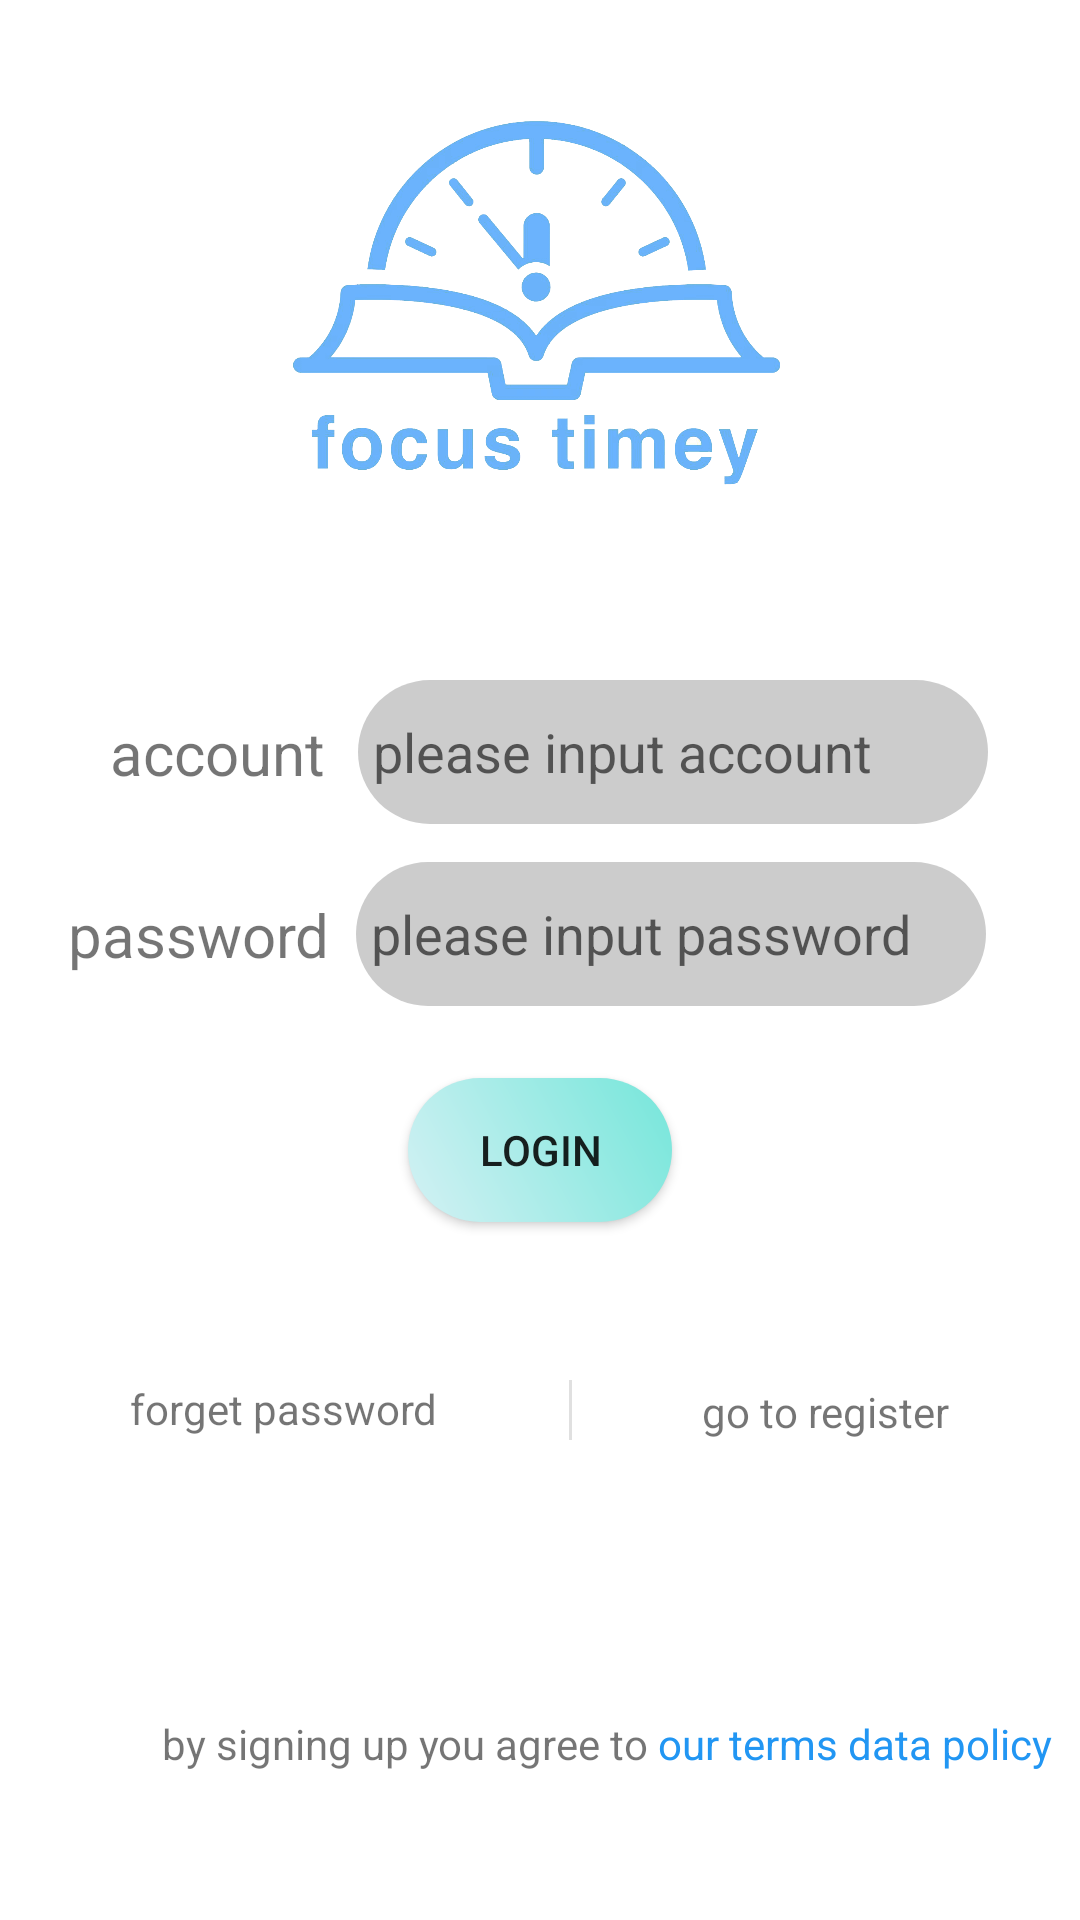

Produce the Android XML layout that renders to this screen, including the resource entries it uses.
<!-- AndroidManifest.xml: application theme Theme.Final -->
<!-- res/layout/activity_login.xml -->
<?xml version="1.0" encoding="utf-8"?>
<layout xmlns:android="http://schemas.android.com/apk/res/android"
    xmlns:app="http://schemas.android.com/apk/res-auto"
    xmlns:tools="http://schemas.android.com/tools">


    <androidx.constraintlayout.widget.ConstraintLayout
        android:layout_width="match_parent"
        android:layout_height="match_parent"
        android:id="@+id/back_video">
        <Button
            android:id="@+id/bt_login"
            android:layout_width="wrap_content"
            android:layout_height="wrap_content"
            android:layout_marginStart="8dp"
            android:layout_marginEnd="8dp"
            android:background="@drawable/login_button"
            android:text="@string/login"
            app:layout_constraintBottom_toTopOf="@+id/guideline2"
            app:layout_constraintEnd_toEndOf="parent"
            app:layout_constraintStart_toStartOf="parent"
            app:layout_constraintTop_toBottomOf="@+id/et_password"
            app:layout_constraintVertical_bias="0.737" />

        <ImageView
            android:id="@+id/iv_project_icon"
            android:layout_width="250dp"
            android:layout_height="220dp"
            android:contentDescription="@string/iv_project_icon"
            app:layout_constraintBottom_toTopOf="@+id/guideline"
            app:layout_constraintEnd_toEndOf="parent"
            app:layout_constraintHorizontal_bias="0.497"
            app:layout_constraintStart_toStartOf="parent"
            app:layout_constraintTop_toTopOf="parent"
            app:layout_constraintVertical_bias="0.467"
            app:srcCompat="@drawable/logo" />

        <TextView
            android:id="@+id/tv_account"
            android:layout_width="wrap_content"
            android:layout_height="wrap_content"
            android:text="@string/account"
            android:textSize="20sp"
            app:layout_constraintBottom_toTopOf="@+id/guideline2"
            app:layout_constraintEnd_toStartOf="@+id/et_account"
            app:layout_constraintHorizontal_bias="0.767"
            app:layout_constraintStart_toStartOf="parent"
            app:layout_constraintTop_toTopOf="@+id/guideline"
            app:layout_constraintVertical_bias="0.23" />

        <EditText
            android:id="@+id/et_account"
            android:layout_width="wrap_content"
            android:layout_height="wrap_content"
            android:autofillHints="username"
            android:background="@drawable/input_corner"
            android:ems="10"
            android:hint="@string/please_input_your_account"
            android:inputType="textPersonName"
            android:minHeight="48dp"
            app:layout_constraintBottom_toBottomOf="@+id/tv_account"
            app:layout_constraintEnd_toEndOf="parent"
            app:layout_constraintHorizontal_bias="0.796"
            app:layout_constraintStart_toStartOf="parent"
            app:layout_constraintTop_toTopOf="@+id/tv_account"
            app:layout_constraintVertical_bias="0.523"
            tools:targetApi="o" />

        <androidx.constraintlayout.widget.Guideline
            android:id="@+id/guideline2"
            android:layout_width="wrap_content"
            android:layout_height="wrap_content"
            android:orientation="horizontal"
            app:layout_constraintGuide_percent="0.65" />

        <TextView
            android:id="@+id/tv_password"
            android:layout_width="wrap_content"
            android:layout_height="wrap_content"
            android:text="@string/password"
            android:textSize="20sp"
            app:layout_constraintBottom_toTopOf="@+id/guideline2"
            app:layout_constraintEnd_toStartOf="@+id/et_password"
            app:layout_constraintHorizontal_bias="0.722"
            app:layout_constraintStart_toStartOf="parent"
            app:layout_constraintTop_toBottomOf="@+id/tv_account"
            app:layout_constraintVertical_bias="0.269" />

        <EditText
            android:id="@+id/et_password"
            android:layout_width="wrap_content"
            android:layout_height="wrap_content"
            android:autofillHints="password"
            android:background="@drawable/input_corner"
            android:ems="10"
            android:hint="@string/please_input_password"
            android:inputType="textPassword"
            android:minHeight="48dp"
            app:layout_constraintBottom_toBottomOf="@+id/tv_password"
            app:layout_constraintEnd_toEndOf="parent"
            app:layout_constraintHorizontal_bias="0.791"
            app:layout_constraintStart_toStartOf="parent"
            app:layout_constraintTop_toTopOf="@+id/tv_password"
            app:layout_constraintVertical_bias="0.523"
            tools:targetApi="o" />

        <View
            android:id="@+id/tv_vertical_line"
            android:layout_width="1dp"
            android:layout_height="20dp"
            android:background="?android:attr/listDivider"
            app:layout_constraintBottom_toBottomOf="@+id/tv_forget_password"
            app:layout_constraintEnd_toStartOf="@+id/tv_to_register"
            app:layout_constraintHorizontal_bias="0.5"
            app:layout_constraintStart_toEndOf="@+id/tv_forget_password"
            app:layout_constraintTop_toTopOf="@+id/tv_forget_password"
            app:layout_constraintVertical_bias="0.0" />

        <TextView
            android:id="@+id/tv_forget_password"
            android:layout_width="wrap_content"
            android:layout_height="wrap_content"
            android:layout_marginTop="44dp"
            android:text="@string/forget_password"
            app:layout_constraintEnd_toStartOf="@+id/tv_vertical_line"
            app:layout_constraintHorizontal_bias="0.5"
            app:layout_constraintStart_toStartOf="parent"
            app:layout_constraintTop_toTopOf="@+id/guideline2" />

        <TextView
            android:id="@+id/tv_to_register"
            android:layout_width="wrap_content"
            android:layout_height="wrap_content"
            android:text="@string/go_to_register"
            app:layout_constraintBottom_toBottomOf="@+id/tv_vertical_line"
            app:layout_constraintEnd_toEndOf="parent"
            app:layout_constraintHorizontal_bias="0.5"
            app:layout_constraintStart_toEndOf="@+id/tv_vertical_line"
            app:layout_constraintTop_toTopOf="@+id/tv_vertical_line"
            app:layout_constraintVertical_bias="1.0" />

        <androidx.constraintlayout.widget.Guideline
            android:id="@+id/guideline"
            android:layout_width="wrap_content"
            android:layout_height="wrap_content"
            android:orientation="horizontal"
            app:layout_constraintGuide_percent="0.3" />

        <TextView
            android:id="@+id/tv_agree"
            android:layout_width="wrap_content"
            android:layout_height="wrap_content"
            android:text="@string/if_login_is_meaning_to_agree"
            app:layout_constraintBottom_toBottomOf="parent"
            app:layout_constraintEnd_toEndOf="parent"
            app:layout_constraintHorizontal_bias="0.278"
            app:layout_constraintStart_toStartOf="parent"
            app:layout_constraintTop_toBottomOf="@+id/tv_forget_password"
            app:layout_constraintVertical_bias="0.653" />

        <TextView
            android:id="@+id/tv_service_agreement"
            android:layout_width="wrap_content"
            android:layout_height="wrap_content"
            android:text="@string/the_service"
            android:textColor="#2196F3"
            app:layout_constraintBottom_toBottomOf="@+id/tv_agree"
            app:layout_constraintStart_toEndOf="@+id/tv_agree"
            app:layout_constraintTop_toTopOf="@+id/tv_agree"
            app:layout_constraintVertical_bias="1.0" />

    </androidx.constraintlayout.widget.ConstraintLayout>
</layout>
<!-- resources referenced by this layout -->
<resources>
  <!-- drawable input_corner (drawable) -->
  <?xml version="1.0" encoding="utf-8"?>
  <shape xmlns:android="http://schemas.android.com/apk/res/android"
      android:shape="rectangle">
      <gradient
          android:angle="45"
          android:endColor="#CCCCCC"
          android:startColor="#CCCCCC"/>
      <padding
          android:bottom="5dp"
          android:top="5dp"
          android:left="5dp"
          android:right="5dp"/>
      <corners
          android:radius="55dp"/>
  
  
  </shape>
  <!-- drawable login_button (drawable) -->
  <?xml version="1.0" encoding="utf-8"?>
  <shape xmlns:android="http://schemas.android.com/apk/res/android"
      android:shape="rectangle">
      <gradient
          android:angle="45"
          android:endColor="@color/blue_green"
          android:startColor="@color/baby_blue"/>
      <padding
          android:bottom="5dp"
          android:top="5dp"
          android:left="5dp"
          android:right="5dp"/>
      <corners
          android:radius="60dp"/>
  
  
  </shape>
  <!-- drawable logo: png bitmap (drawable-v24, 266810 bytes) -->
  <string name="account">account</string>
  <string name="forget_password">forget password</string>
  <string name="go_to_register">go to register</string>
  <string name="if_login_is_meaning_to_agree">by signing up you agree to </string>
  <string name="iv_project_icon">iv_project_icon</string>
  <string name="login">Login</string>
  <string name="password">password</string>
  <string name="please_input_password"> please input password</string>
  <string name="please_input_your_account"> please input account</string>
  <string name="the_service"> our terms data policy</string>
  <style name="Theme.Final" parent="Theme.MaterialComponents.DayNight.DarkActionBar">
          
          <item name="colorPrimary">@color/app_bar</item>
          <item name="colorPrimaryVariant">@color/purple_700</item>
          <item name="colorOnPrimary">@color/white</item>
          
          <item name="colorSecondary">@color/teal_200</item>
          <item name="colorSecondaryVariant">@color/teal_700</item>
          <item name="colorOnSecondary">@color/black</item>
          
          <item name="android:statusBarColor">?attr/colorPrimaryVariant</item>
          
      </style>
  <color name="blue_green">#75E6DA</color>
  <color name="baby_blue">#D4F1F4</color>
  <color name="app_bar">#00B4D8</color>
  <color name="purple_700">#FF3700B3</color>
  <color name="white">#FFFFFFFF</color>
  <color name="teal_200">#FF03DAC5</color>
  <color name="teal_700">#00B4D8</color>
  <color name="black">#FF000000</color>
</resources>
